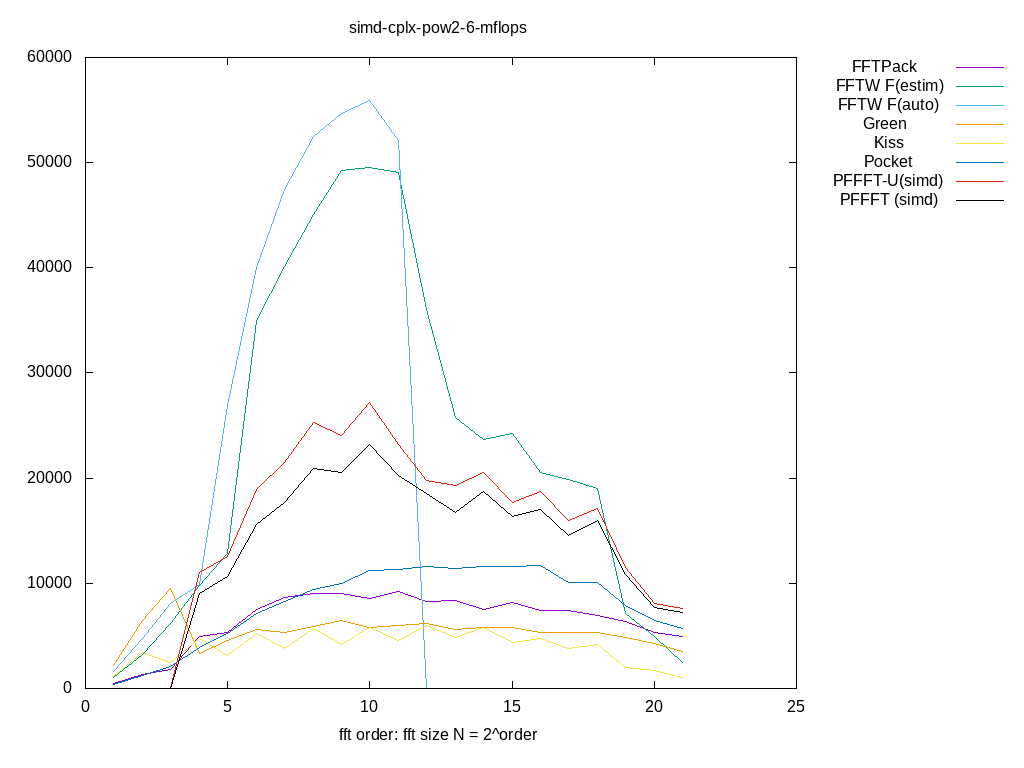

Source data for this figure (header and first rows):
size, log2, FFTPack, FFTW F(estim), FFTW F(auto), Green, Kiss, Pocket, PFFFT-U(simd), PFFFT (simd), 
2, 1.000, 497.5, 1038, 1660, 2154, 1154, 366.1, 0.000000, 0.000000, 
4, 2.000, 1322, 3187, 4768, 6501, 3424, 1195, 0.000000, 0.000000, 
8, 3.000, 1848, 6154, 8110, 9533, 2436, 2115, 0.000000, 0.000000, 
16, 4.000, 4920, 9755, 9878, 3370, 4788, 3913, 11021, 9019, 
32, 5.000, 5332, 12855, 26957, 4543, 3175, 5248, 12552, 10636, 
64, 6.000, 7543, 34957, 40030, 5622, 5272, 7110, 18935, 15618, 
128, 7.000, 8654, 40081, 47426, 5314, 3758, 8263, 21470, 17705, 
256, 8.000, 9066, 45073, 52478, 5866, 5681, 9456, 25296, 20935, 
512, 9.000, 8999, 49249, 54693, 6424, 4227, 10007, 24101, 20512, 
1024, 10, 8579, 49570, 55947, 5820, 5831, 11196, 27194, 23236, 
2048, 11, 9241, 49035, 52105, 6035, 4586, 11297, 23235, 20212, 
4096, 12, 8255, 36047, 0.000000, 6142, 6007, 11616, 19785, 18535, 
8192, 13, 8365, 25784, 0.000000, 5642, 4824, 11381, 19263, 16773, 
16384, 14, 7534, 23672, 0.000000, 5784, 5842, 11603, 20552, 18775, 
32768, 15, 8147, 24207, 0.000000, 5758, 4365, 11612, 17730, 16344, 
65536, 16, 7382, 20507, 0.000000, 5338, 4754, 11742, 18775, 16978, 
131072, 17, 7375, 19894, 0.000000, 5346, 3803, 10095, 15936, 14528, 
262144, 18, 6907, 19030, 0.000000, 5338, 4200, 10085, 17072, 15934, 
524288, 19, 6351, 7177, 0.000000, 4836, 2012, 7915, 11492, 10794, 
1048576, 20, 5312, 4915, 0.000000, 4316, 1713, 6419, 8123, 7699, 
2097152, 21, 4952, 2511, 0.000000, 3521, 1055, 5686, 7599, 7243, 
